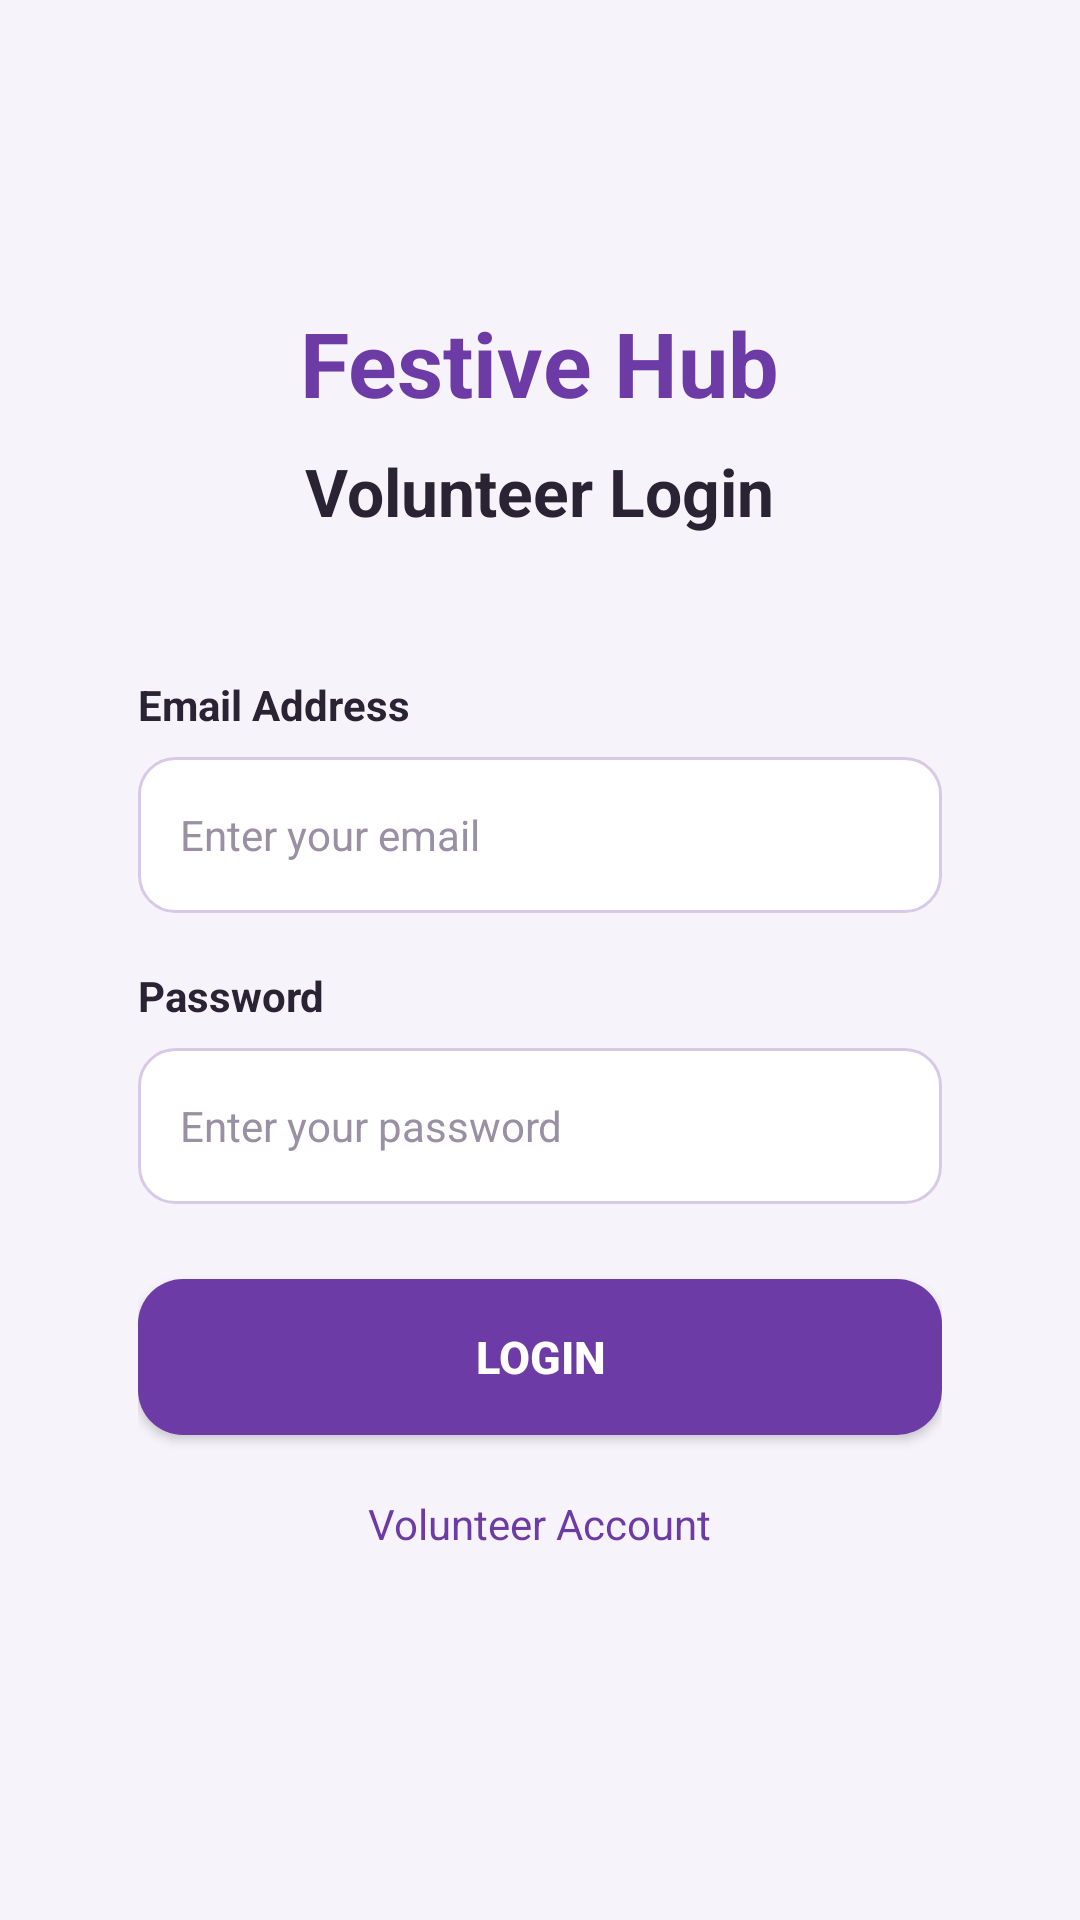

Android layout source for this screen:
<!-- AndroidManifest.xml: application theme Theme.FestiveHub -->
<!-- res/layout/activity_volunteer_login.xml -->
<?xml version="1.0" encoding="utf-8"?>
<ScrollView xmlns:android="http://schemas.android.com/apk/res/android"
    android:layout_width="match_parent"
    android:layout_height="match_parent"
    xmlns:tools="http://schemas.android.com/tools"
    android:fillViewport="true"
    android:background="#F7F3FB"
    android:scrollbars="none"
    tools:context=".VolunteerLoginActivity">

    <LinearLayout
        android:layout_width="match_parent"
        android:layout_height="match_parent"
        android:orientation="vertical"
        android:gravity="center"
        android:padding="24dp">

        <TextView
            android:layout_width="wrap_content"
            android:layout_height="wrap_content"
            android:text="Festive Hub"
            android:textSize="30sp"
            android:textStyle="bold"
            android:textColor="#6D3BA5"
            android:layout_marginBottom="8dp">
        </TextView>

        <TextView
            android:layout_width="wrap_content"
            android:layout_height="wrap_content"
            android:text="Volunteer Login"
            android:textSize="22sp"
            android:textStyle="bold"
            android:textColor="#292333"
            android:layout_marginBottom="25dp">
        </TextView>

        <LinearLayout
            android:layout_width="match_parent"
            android:layout_height="wrap_content"
            android:orientation="vertical"
            android:padding="22dp"
            android:background="@drawable/login_card"
            android:elevation="5dp">

            <TextView
                android:layout_width="wrap_content"
                android:layout_height="wrap_content"
                android:text="Email Address"
                android:textSize="14sp"
                android:textStyle="bold"
                android:textColor="#292333">
            </TextView>

            <EditText
                android:id="@+id/edtvolunteeremail"
                android:layout_width="match_parent"
                android:layout_height="52dp"
                android:hint="Enter your email"
                android:inputType="textEmailAddress"
                android:singleLine="true"
                android:padding="14dp"
                android:background="@drawable/custom_edittext"
                android:textSize="14sp"
                android:textColor="#292333"
                android:textColorHint="#9990A3"
                android:layout_marginTop="8dp"
                android:layout_marginBottom="18dp">
            </EditText>

            <TextView
                android:layout_width="wrap_content"
                android:layout_height="wrap_content"
                android:text="Password"
                android:textSize="14sp"
                android:textStyle="bold"
                android:textColor="#292333">
            </TextView>

            <EditText
                android:id="@+id/edtvolunteerpassword"
                android:layout_width="match_parent"
                android:layout_height="52dp"
                android:hint="Enter your password"
                android:inputType="textPassword"
                android:singleLine="true"
                android:padding="14dp"
                android:background="@drawable/custom_edittext"
                android:textSize="14sp"
                android:textColor="#292333"
                android:textColorHint="#9990A3"
                android:layout_marginTop="8dp">
            </EditText>

            <androidx.appcompat.widget.AppCompatButton
                android:id="@+id/btnvolunteerlogin"
                android:layout_width="match_parent"
                android:layout_height="52dp"
                android:layout_marginTop="25dp"
                android:text="LOGIN"
                android:textColor="#FFFFFF"
                android:textSize="15sp"
                android:textStyle="bold"
                android:background="@drawable/custom_button"
                android:backgroundTint="@null"
                android:elevation="2dp">
            </androidx.appcompat.widget.AppCompatButton>

            <TextView
                android:layout_width="wrap_content"
                android:layout_height="wrap_content"
                android:layout_gravity="center"
                android:layout_marginTop="20dp"
                android:text="Volunteer Account"
                android:textColor="#6D3BA5"
                android:textSize="14sp">
            </TextView>

        </LinearLayout>
    </LinearLayout>
</ScrollView>
<!-- resources referenced by this layout -->
<resources>
  <!-- drawable custom_button (drawable) -->
  <?xml version="1.0" encoding="utf-8"?>
  <shape xmlns:android="http://schemas.android.com/apk/res/android"
      android:shape="rectangle">
      <solid android:color="#6D3BA5"/>
      <corners android:radius="15dp"/>
  </shape>
  <!-- drawable custom_edittext (drawable) -->
  <?xml version="1.0" encoding="utf-8"?>
  <selector xmlns:android="http://schemas.android.com/apk/res/android">
  
      
      <item android:state_focused="true">
          <shape android:shape="rectangle">
              <solid android:color="#FFFFFF"/>
              <corners android:radius="12dp"/>
              <stroke
                  android:width="2dp"
                  android:color="#6D3BA5"/>
          </shape>
      </item>
  
      
      <item>
          <shape android:shape="rectangle">
              <solid android:color="#FFFFFF"/>
              <corners android:radius="12dp"/>
              <stroke
                  android:width="1dp"
                  android:color="#D8C9E6"/>
          </shape>
      </item>
  </selector>
  <style name="Theme.FestiveHub" parent="Base.Theme.FestiveHub" />
  <style name="Base.Theme.FestiveHub" parent="Theme.Material3.DayNight.NoActionBar">
          
          
          <item name="android:statusBarColor">#F7F3FB</item>
          <item name="android:windowLightStatusBar">true</item>
      </style>
</resources>
